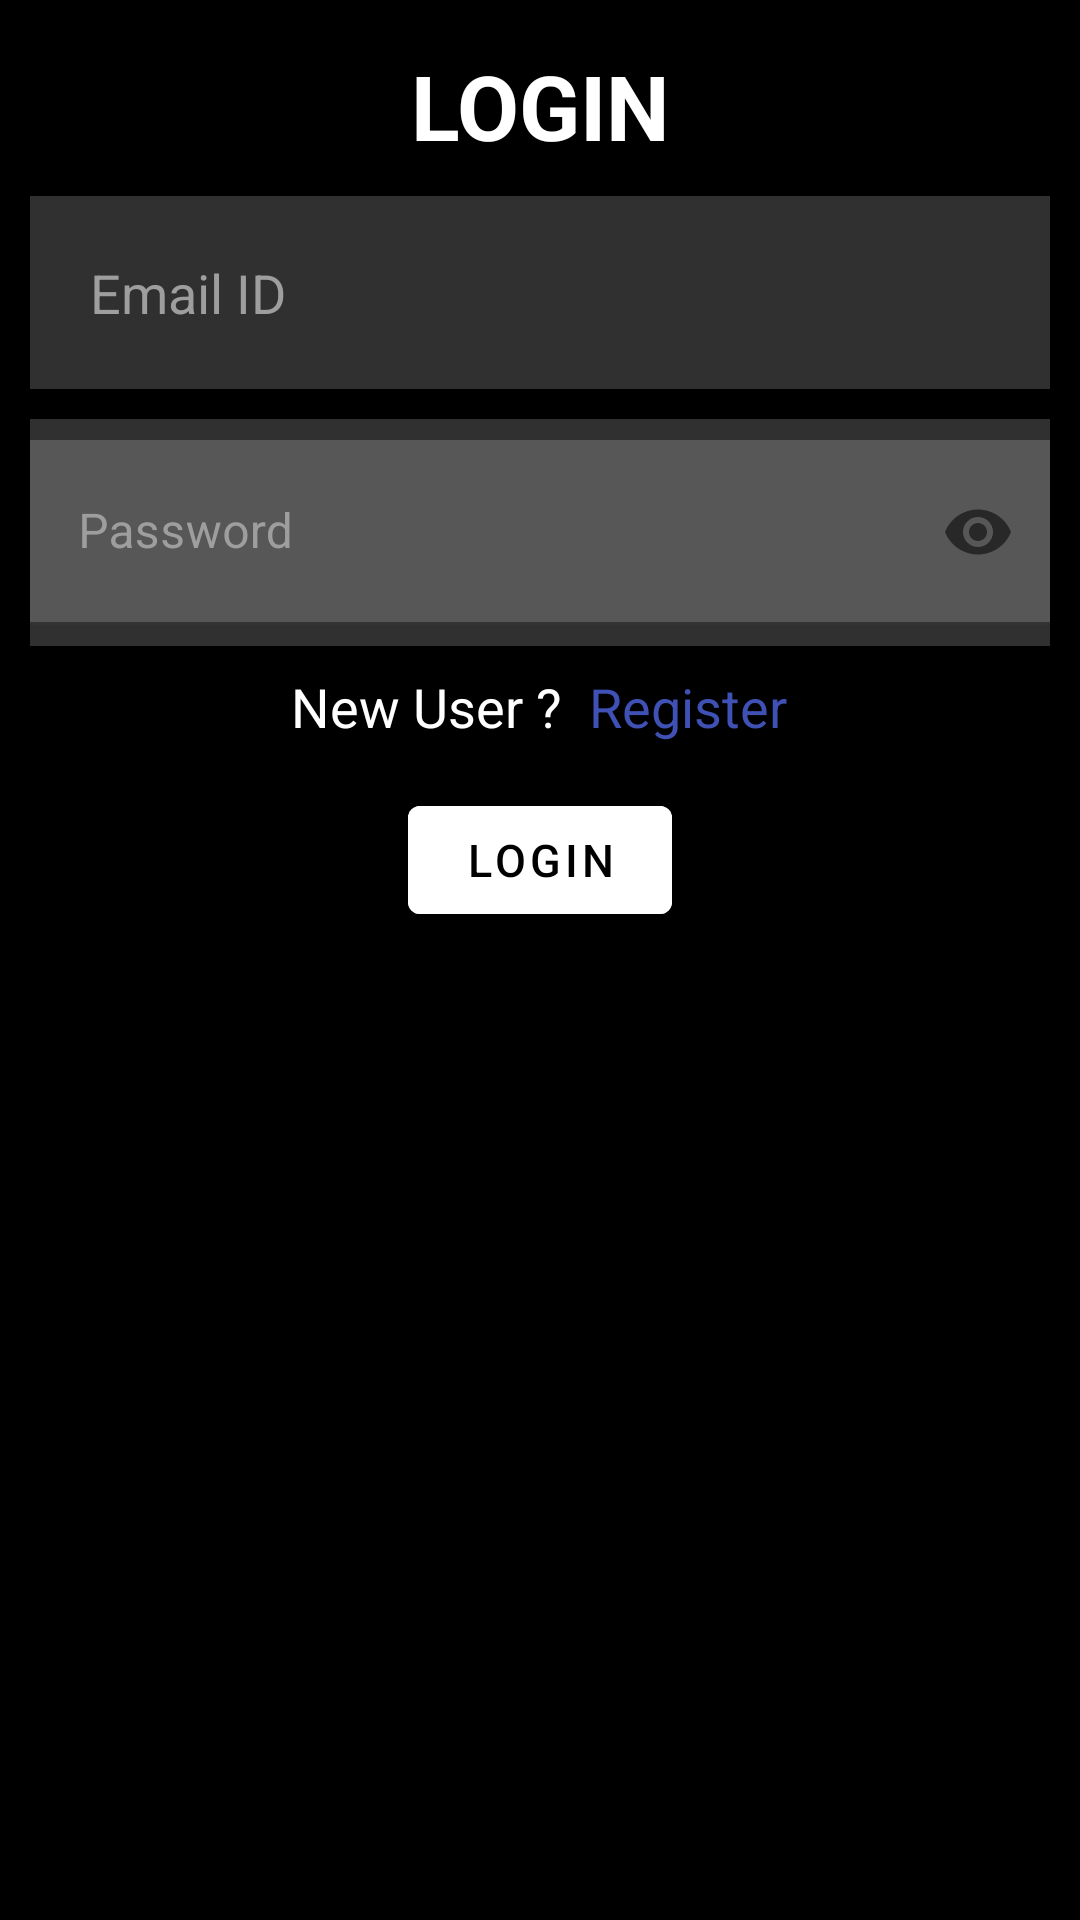

The Android layout XML behind this screen, and the referenced resources:
<!-- AndroidManifest.xml: application theme Theme.InternshipApp -->
<!-- res/layout/fragment_login.xml -->
<?xml version="1.0" encoding="utf-8"?>
<LinearLayout xmlns:android="http://schemas.android.com/apk/res/android"
    xmlns:app="http://schemas.android.com/apk/res-auto"
    android:layout_width="match_parent"
    android:layout_height="wrap_content"
    android:layout_gravity="center|center_horizontal|top"
    android:layout_margin="8dp"
    android:background="@color/black"
    android:orientation="vertical">

    <TextView
        android:layout_width="match_parent"
        android:layout_height="wrap_content"
        android:layout_marginTop="15dp"
        android:gravity="center_horizontal"
        android:text="Login"
        android:textAlignment="center"
        android:textAllCaps="true"
        android:textColor="@color/white"
        android:textSize="30sp"
        android:textStyle="bold">

    </TextView>

    <EditText
        android:id="@+id/loginEmail"
        android:layout_width="match_parent"
        android:layout_height="wrap_content"
        android:layout_marginStart="10dp"
        android:layout_marginTop="10dp"
        android:layout_marginEnd="10dp"
        android:layout_marginBottom="10dp"
        android:autofillHints="email"
        android:background="#30ffffff"
        android:drawablePadding="20dp"
        android:hint="Email ID"
        android:inputType="textEmailAddress"
        android:padding="20dp"
        android:textColor="@color/white"
        android:textColorHint="#9E9E9E" />

    <com.google.android.material.textfield.TextInputLayout
        android:layout_width="match_parent"
        android:layout_height="wrap_content"
        android:layout_marginStart="10dp"
        android:layout_marginEnd="10dp"
        android:background="#30ffffff"
        android:hint="Password"
        android:textColor="@color/white"
        android:textColorHint="#9E9E9E"
        app:passwordToggleEnabled="true">

        <com.google.android.material.textfield.TextInputEditText
            android:id="@+id/password"
            android:layout_width="match_parent"
            android:layout_height="wrap_content"
            android:layout_marginTop="7dp"
            android:layout_marginBottom="7dp"
            android:background="#30ffffff"

            android:inputType="textPassword"
            android:padding="20dp">

        </com.google.android.material.textfield.TextInputEditText>

    </com.google.android.material.textfield.TextInputLayout>

    <RelativeLayout
        android:layout_width="wrap_content"
        android:layout_height="wrap_content"
        android:layout_gravity="center_horizontal"
        android:layout_marginTop="8dp">

        <TextView
            android:id="@+id/text"
            android:layout_width="wrap_content"
            android:layout_height="wrap_content"
            android:layout_alignParentStart="true"
            android:layout_marginStart="-1dp"
            android:layout_marginEnd="1dp"
            android:text="New User ?"
            android:textColor="#FFFFFF"
            android:textSize="18sp" />

        <TextView
            android:id="@+id/registerText"
            android:layout_width="wrap_content"
            android:layout_height="wrap_content"
            android:layout_marginLeft="8dp"
            android:layout_toRightOf="@id/text"
            android:text="Register"
            android:textColor="#3F51B5"
            android:textSize="18sp" />
    </RelativeLayout>


    <com.google.android.material.button.MaterialButton
        android:id="@+id/loginButton"
        android:layout_width="wrap_content"
        android:layout_height="wrap_content"
        android:layout_gravity="center"
        android:layout_marginStart="20dp"
        android:layout_marginTop="15dp"
        android:layout_marginEnd="20dp"
        android:backgroundTint="@color/white"
        android:text="Login"
        android:textColor="@color/black"
        android:textSize="15sp" />

</LinearLayout>
<!-- resources referenced by this layout -->
<resources>
  <style name="Theme.InternshipApp" parent="Theme.MaterialComponents.DayNight.DarkActionBar">
          
          <item name="colorPrimary">@color/purple_500</item>
          <item name="colorPrimaryVariant">@color/purple_700</item>
          <item name="colorOnPrimary">@color/white</item>
          
          <item name="colorSecondary">@color/teal_200</item>
          <item name="colorSecondaryVariant">@color/teal_700</item>
          <item name="colorOnSecondary">@color/black</item>
          
          <item name="android:statusBarColor" tools:targetApi="l">?attr/colorPrimaryVariant</item>
          
      </style>
  <!-- not gathered from this repository: default colours our renderer supplied (Android Studio template values) -->
  <color name="purple_500">#FF6200EE</color>
  <color name="purple_700">#FF3700B3</color>
  <color name="teal_200">#FF03DAC5</color>
  <color name="teal_700">#FF018786</color>
  <color name="black">#FF000000</color>
  <color name="white">#FFFFFFFF</color>
</resources>
